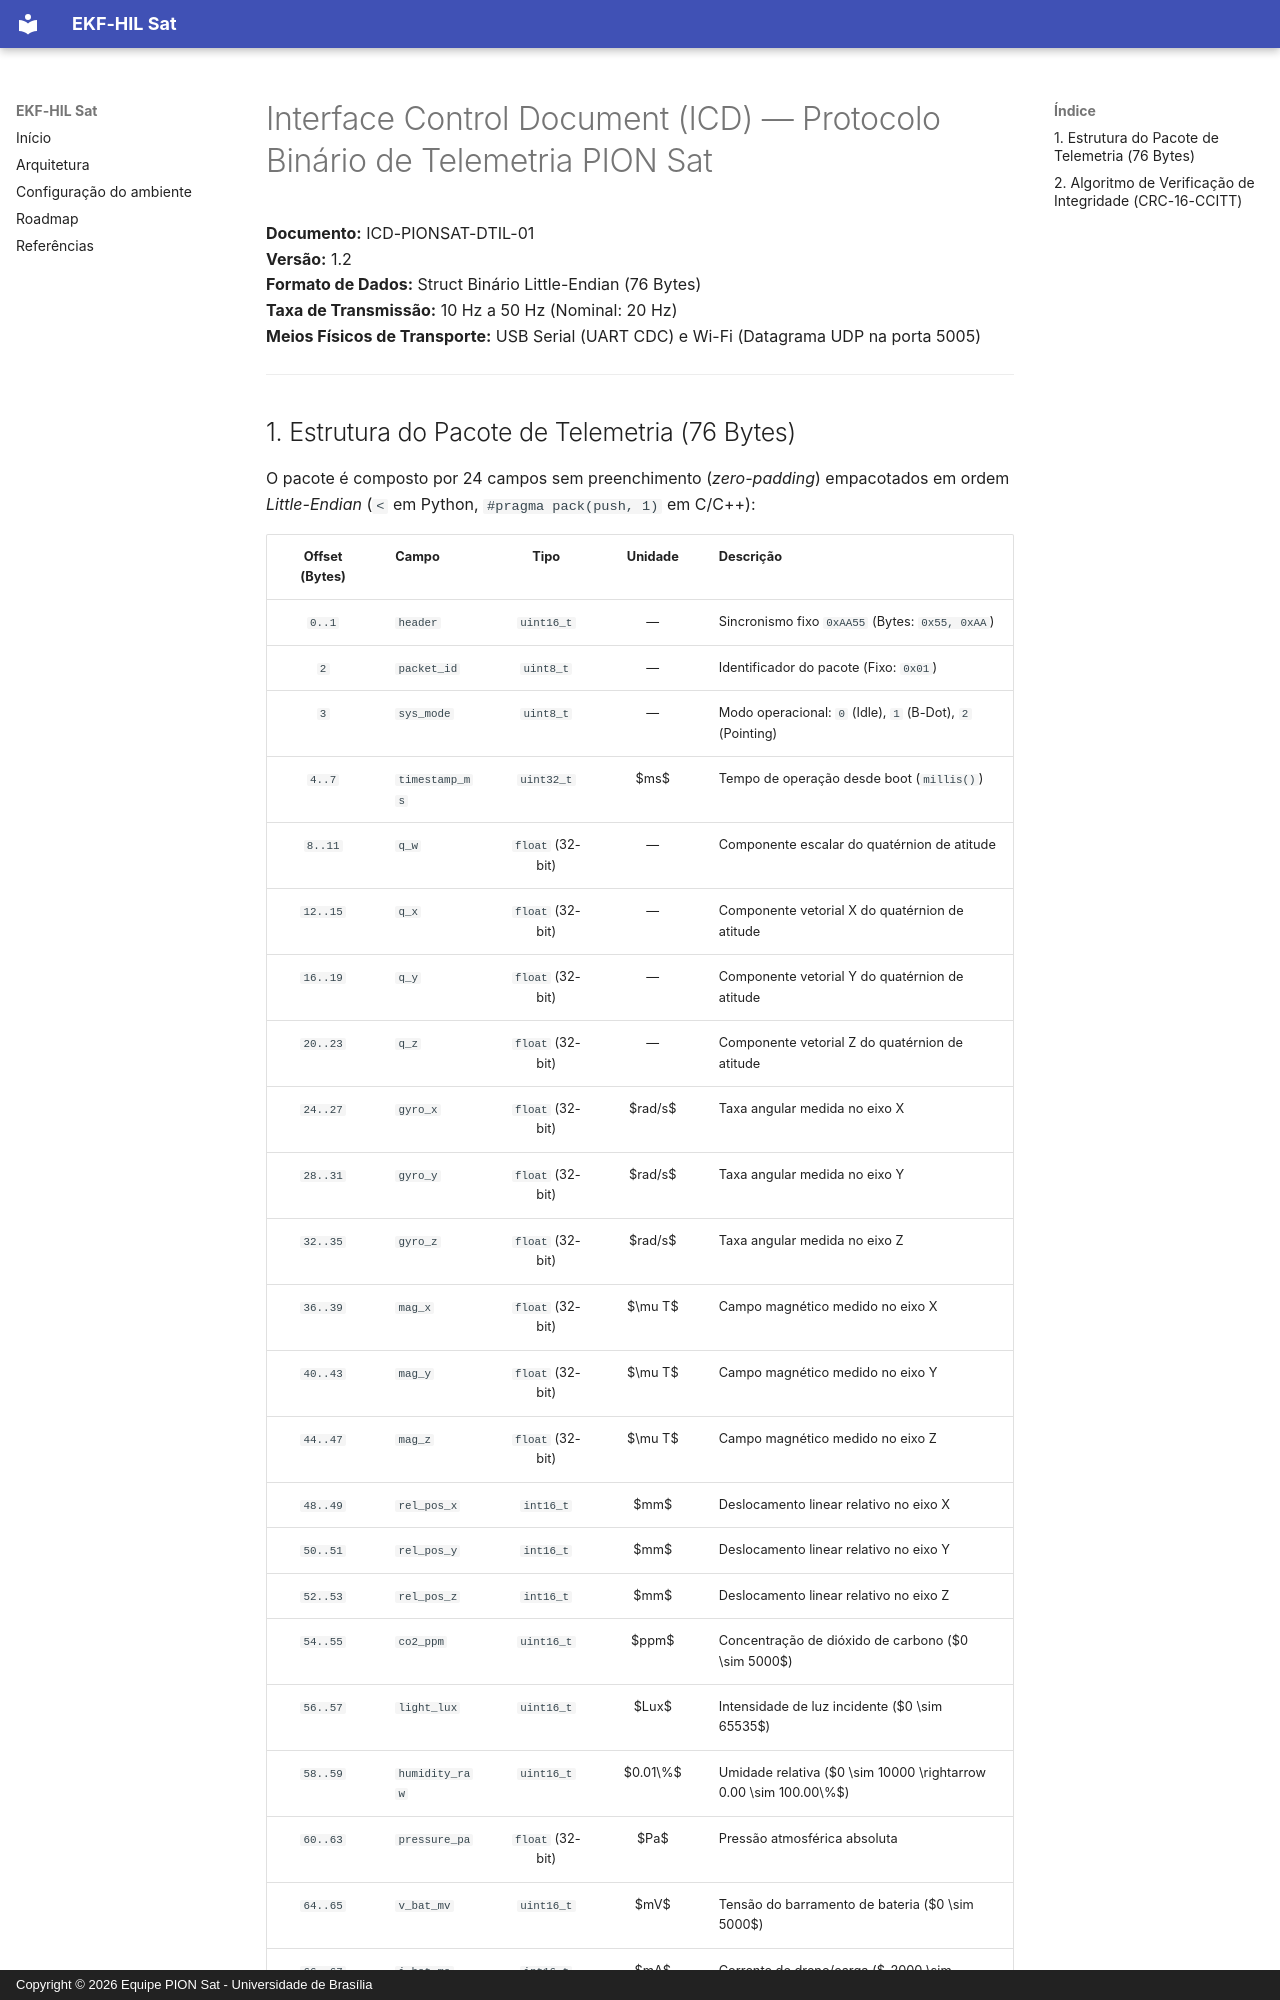

repository: mmonteirov/ADCS-PionSAT-UnB · page: telemetry_icd/index.html · generator: mkdocs · copyright: Copyright © 2026 Equipe PION Sat - Universidade de Brasília

# Interface Control Document (ICD) — Protocolo Binário de Telemetria PION Sat

**Documento:** ICD-PIONSAT-DTIL-01  
**Versão:** 1.2  
**Formato de Dados:** Struct Binário Little-Endian (76 Bytes)  
**Taxa de Transmissão:** 10 Hz a 50 Hz (Nominal: 20 Hz)  
**Meios Físicos de Transporte:** USB Serial (UART CDC) e Wi-Fi (Datagrama UDP na porta 5005)

---
